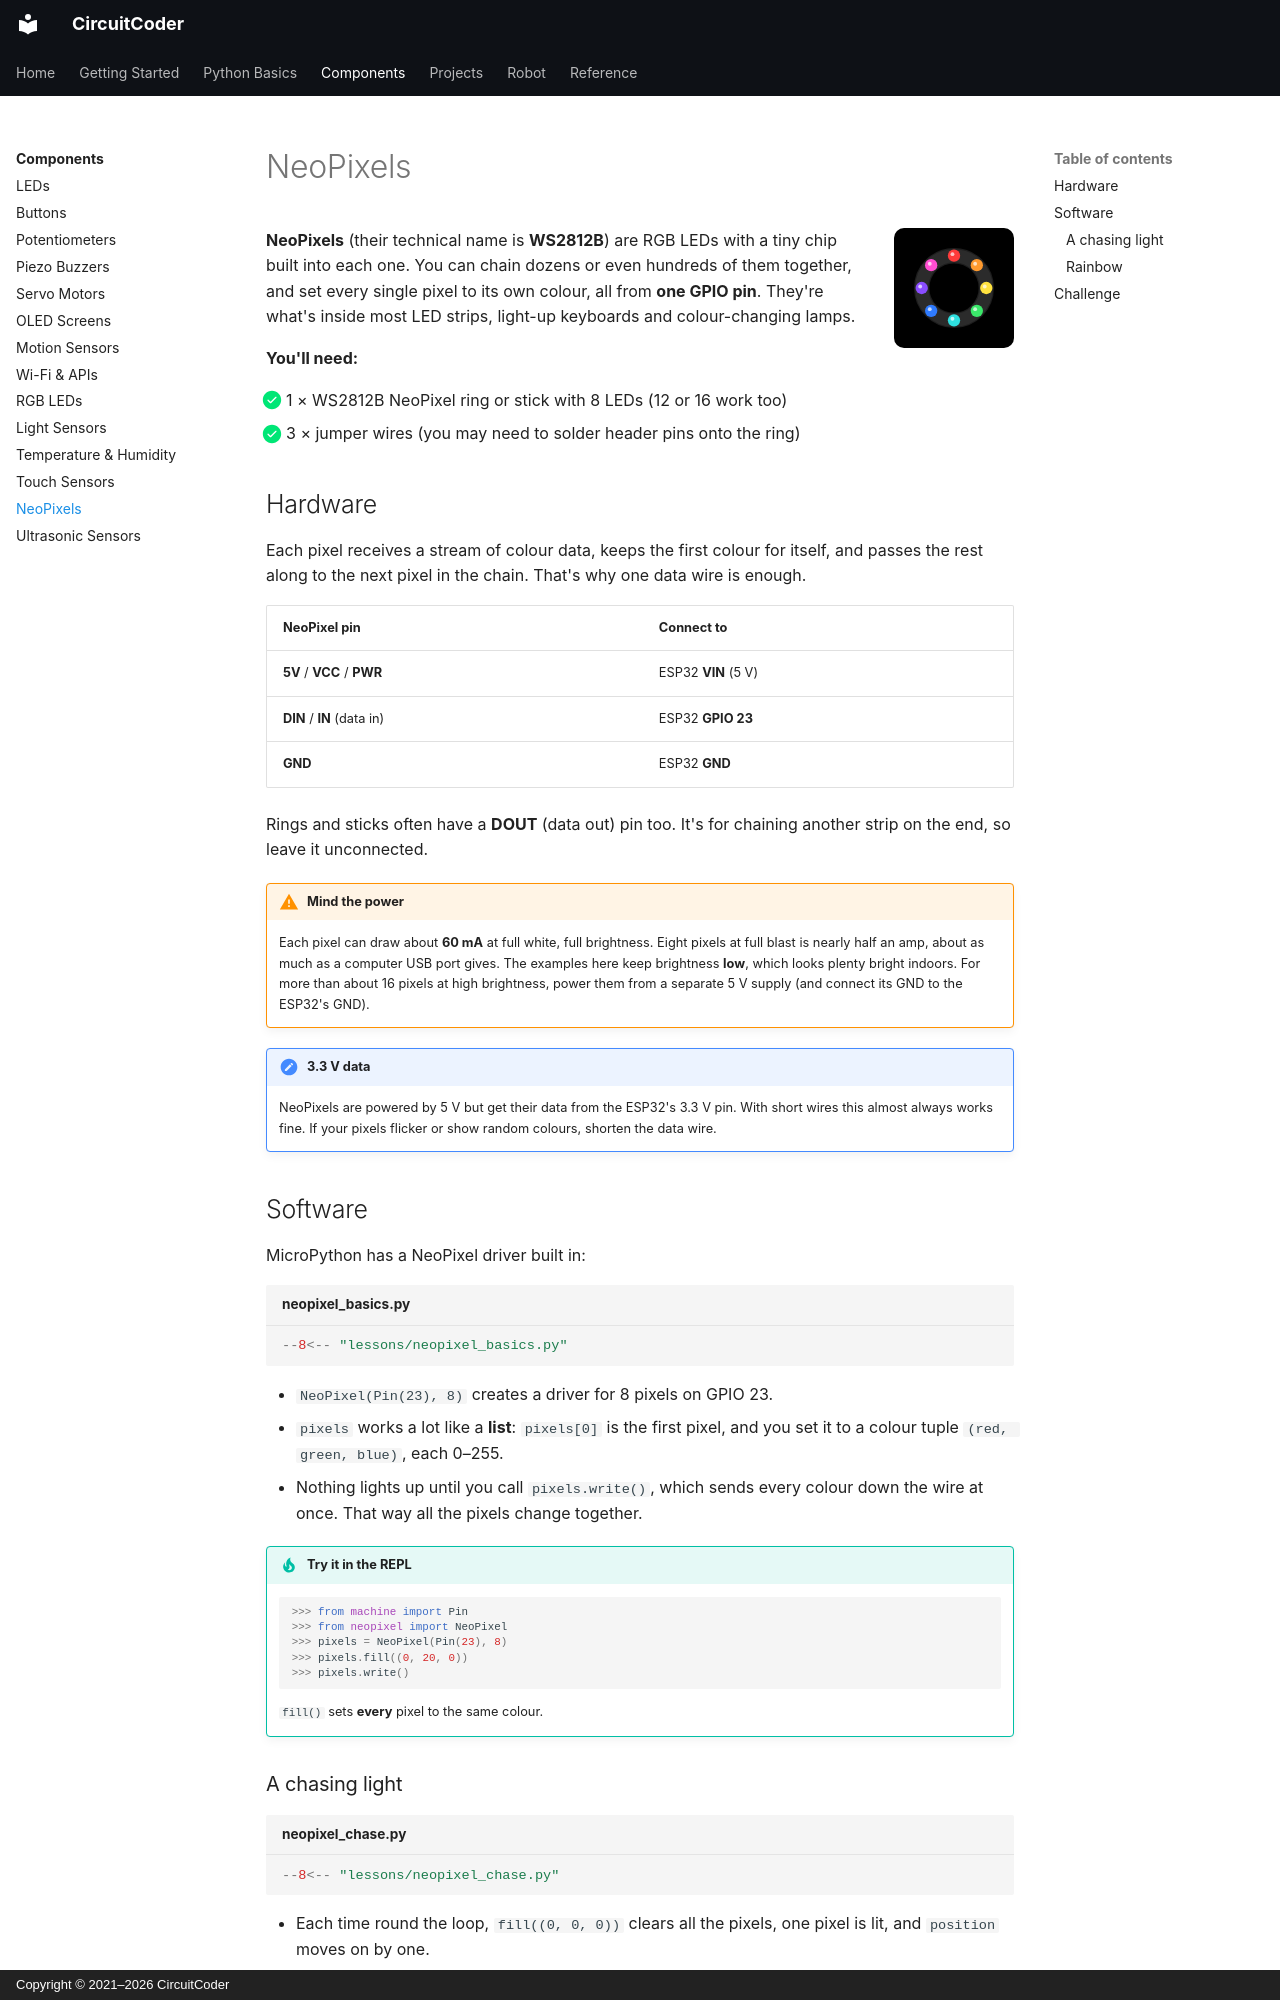

repository: CircuitCoder-ngh/MicroPythonStarterGuide · page: components/neopixels/index.html · generator: mkdocs · copyright: Copyright © 2021–2026 CircuitCoder

# NeoPixels

<img src="../../assets/img/icons/neopixel.svg" alt="" class="cc-icon">

**NeoPixels** (their technical name is **WS2812B**) are RGB LEDs with a tiny
chip built into each one. You can chain dozens or even hundreds of them
together, and set every single pixel to its own colour, all from **one
GPIO pin**. They're what's inside most LED strips, light-up keyboards and
colour-changing lamps.

<div class="cc-parts" markdown>
**You'll need:**

- [x] 1 × WS2812B NeoPixel ring or stick with 8 LEDs (12 or 16 work too)
- [x] 3 × jumper wires (you may need to solder header pins onto the ring)
</div>

## Hardware

Each pixel receives a stream of colour data, keeps the first colour for
itself, and passes the rest along to the next pixel in the chain. That's why
one data wire is enough.

| NeoPixel pin | Connect to |
|---|---|
| **5V** / **VCC** / **PWR** | ESP32 **VIN** (5 V) |
| **DIN** / **IN** (data in) | ESP32 **GPIO 23** |
| **GND** | ESP32 **GND** |

Rings and sticks often have a **DOUT** (data out) pin too. It's for chaining
another strip on the end, so leave it unconnected.

!!! warning "Mind the power"
    Each pixel can draw about **60 mA** at full white, full brightness. Eight
    pixels at full blast is nearly half an amp, about as much as a computer
    USB port gives. The examples here keep brightness **low**, which looks
    plenty bright indoors. For more than about 16 pixels at high brightness,
    power them from a separate 5 V supply (and connect its GND to the
    ESP32's GND).

!!! note "3.3 V data"
    NeoPixels are powered by 5 V but get their data from the ESP32's 3.3 V
    pin. With short wires this almost always works fine. If your pixels
    flicker or show random colours, shorten the data wire.

## Software

MicroPython has a NeoPixel driver built in:

```python title="neopixel_basics.py"
--8<-- "lessons/neopixel_basics.py"
```

- `NeoPixel(Pin(23), 8)` creates a driver for 8 pixels on GPIO 23.
- `pixels` works a lot like a **list**: `pixels[0]` is the first pixel,
  and you set it to a colour tuple `(red, green, blue)`, each 0–255.
- Nothing lights up until you call `pixels.write()`, which sends every
  colour down the wire at once. That way all the pixels change together.

!!! tip "Try it in the REPL"
    ```pycon
    >>> from machine import Pin
    >>> from neopixel import NeoPixel
    >>> pixels = NeoPixel(Pin(23), 8)
    >>> pixels.fill((0, 20, 0))
    >>> pixels.write()
    ```
    `fill()` sets **every** pixel to the same colour.
